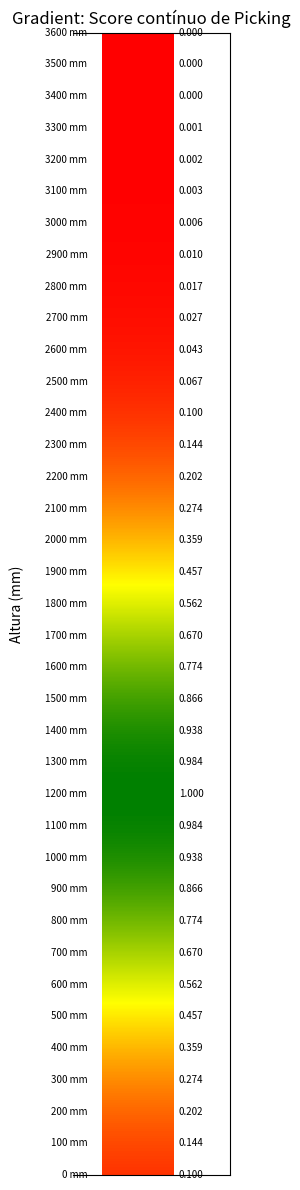
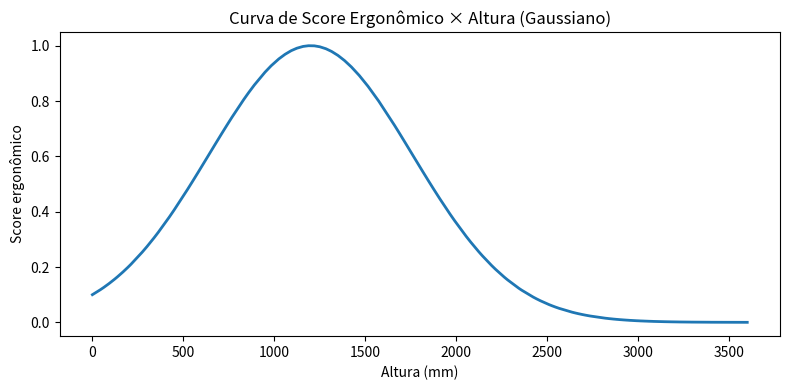

Generate these figures, in order, with matplotlib:
import numpy as np
import matplotlib.pyplot as plt
from matplotlib.colors import LinearSegmentedColormap

def score_ergonomico_altura(
    altura_mm: float,
    ideal_mm: float = 1200.0,
    min_score_baixo: float = 0.1
) -> float:
    """
    Score ergonômico em formato Gaussiano:
      – pico = 1.0 em ideal_mm
      – score ≈ min_score_baixo em 0 mm
    """
    sigma = ideal_mm / np.sqrt(-2 * np.log(min_score_baixo))
    score = np.exp(-0.5 * ((altura_mm - ideal_mm) / sigma) ** 2)
    return round(score, 4)

def plot_gradient(alturas: np.ndarray, scores: np.ndarray, max_altura: float):
    image = scores.reshape(-1, 1)
    cmap = LinearSegmentedColormap.from_list("custom", ["red", "yellow", "green"])
    fig, ax = plt.subplots(figsize=(2.5, 12))
    ax.imshow(image, cmap=cmap, aspect='auto',
              extent=[0, 1, 0, max_altura], origin='lower')
    for h in range(0, max_altura + 1, 100):
        s = scores[h]
        ax.text(1.08, h, f"{s:.3f}", va='center', fontsize=7)
        ax.text(-0.2, h, f"{h} mm", va='center', fontsize=7, ha='right')
    ax.set_xlim(-0.4, 1.8)
    ax.set_ylim(0, max_altura)
    ax.set_xticks([]); ax.set_yticks([])
    ax.set_ylabel("Altura (mm)", labelpad=35)
    ax.set_title("Gradient: Score contínuo de Picking", fontsize=12)
    ax.spines['left'].set_visible(False)
    plt.tight_layout()

def plot_curva(alturas: np.ndarray, scores: np.ndarray):
    fig, ax = plt.subplots(figsize=(8, 4))
    ax.plot(alturas, scores, linewidth=2)
    ax.set_xlabel('Altura (mm)')
    ax.set_ylabel('Score ergonômico')
    ax.set_title('Curva de Score Ergonômico × Altura (Gaussiano)')
    plt.tight_layout()

if __name__ == '__main__':
    ideal_mm = 1200.0
    min_score = 0.1
    alcance = 2400.0
    max_altura = int(ideal_mm + alcance)
    alturas = np.arange(0, max_altura + 1)
    scores = np.array([score_ergonomico_altura(h, ideal_mm, min_score) for h in alturas])

    plot_gradient(alturas, scores, max_altura)
    plot_curva(alturas, scores)
    plt.show()
